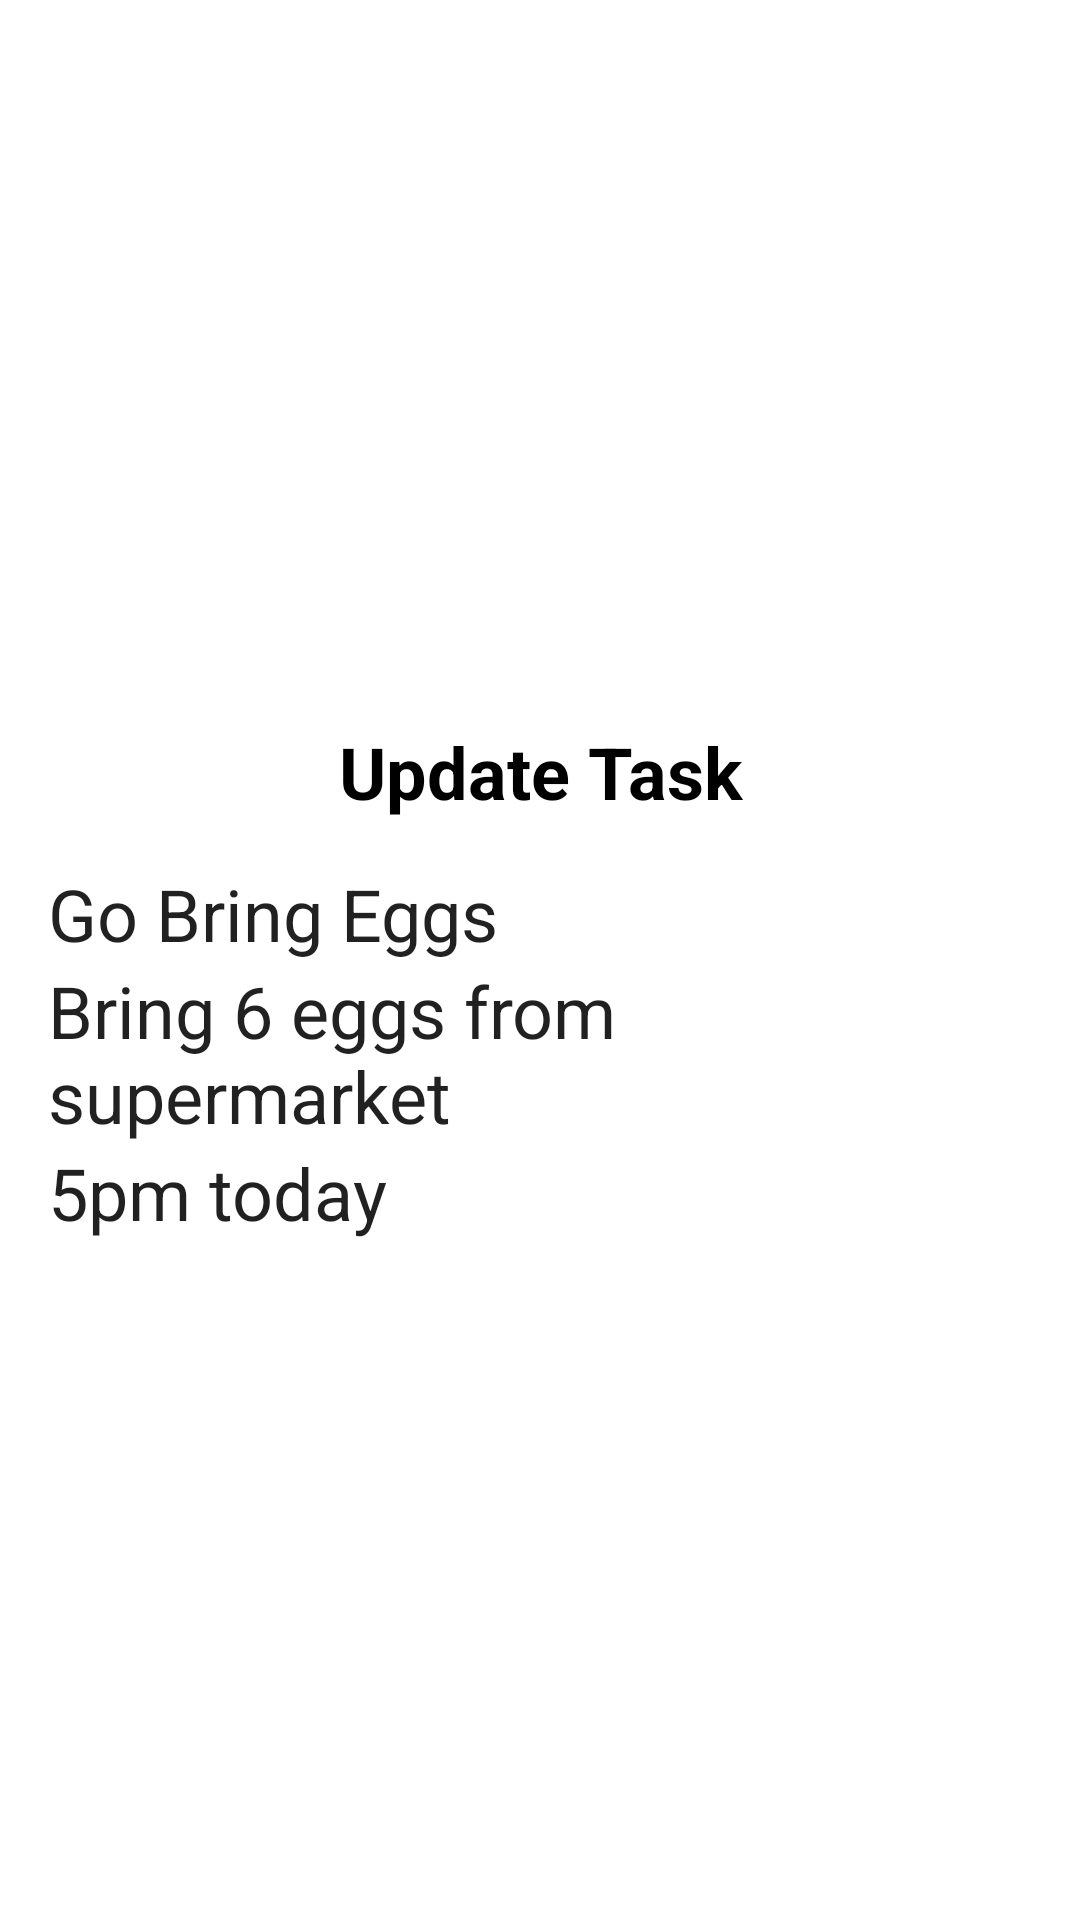

Reconstruct the res/layout file that produces this screen, plus the resources it refers to.
<!-- AndroidManifest.xml: application theme Theme.RoomDatabase -->
<!-- res/layout/recyclerview_tasks.xml -->
<?xml version="1.0" encoding="utf-8"?>
<RelativeLayout
    xmlns:android="http://schemas.android.com/apk/res/android"
    android:layout_width="match_parent"
    android:layout_height="match_parent">

    <LinearLayout
        android:layout_width="match_parent"
        android:layout_height="wrap_content"
        android:layout_centerVertical="true"
        android:orientation="vertical"
        android:padding="16dp">

        <TextView
            android:id="@+id/textViewStatus"
            android:layout_width="match_parent"
            android:layout_height="wrap_content"
            android:layout_margin="15dp"
            android:text="Update Task"
            android:textAlignment="center"
            android:textAppearance="@style/TextAppearance.AppCompat.Headline"
            android:textColor="@color/design_default_color_on_secondary"
            android:textStyle="bold"/>
        <TextView
            android:id="@+id/textViewTask"
            android:layout_width="match_parent"
            android:layout_height="wrap_content"
            android:text="Go Bring Eggs"
            android:textAppearance="@style/TextAppearance.AppCompat.Headline"/>
        <TextView
            android:id="@+id/textViewDesc"
            android:layout_width="match_parent"
            android:layout_height="wrap_content"
            android:text="Bring 6 eggs from supermarket"
            android:textAppearance="@style/TextAppearance.AppCompat.Headline"/>
        <TextView
            android:id="@+id/textViewFinishBy"
            android:layout_width="match_parent"
            android:layout_height="wrap_content"
            android:text="5pm today"
            android:textAppearance="@style/TextAppearance.AppCompat.Headline"/>

    </LinearLayout>

</RelativeLayout>
<!-- resources referenced by this layout -->
<resources>
  <style name="Theme.RoomDatabase" parent="Theme.MaterialComponents.DayNight.DarkActionBar">
          
          <item name="colorPrimary">@color/purple_500</item>
          <item name="colorPrimaryVariant">@color/purple_700</item>
          <item name="colorOnPrimary">@color/white</item>
          
          <item name="colorSecondary">@color/teal_200</item>
          <item name="colorSecondaryVariant">@color/teal_700</item>
          <item name="colorOnSecondary">@color/black</item>
          
          <item name="android:statusBarColor" tools:targetApi="l">?attr/colorPrimaryVariant</item>
          
  
      </style>
  <!-- not gathered from this repository: default colours our renderer supplied (Android Studio template values) -->
  <color name="purple_500">#FF6200EE</color>
  <color name="purple_700">#FF3700B3</color>
  <color name="teal_200">#FF03DAC5</color>
  <color name="teal_700">#FF018786</color>
  <color name="black">#FF000000</color>
  <color name="white">#FFFFFFFF</color>
</resources>
